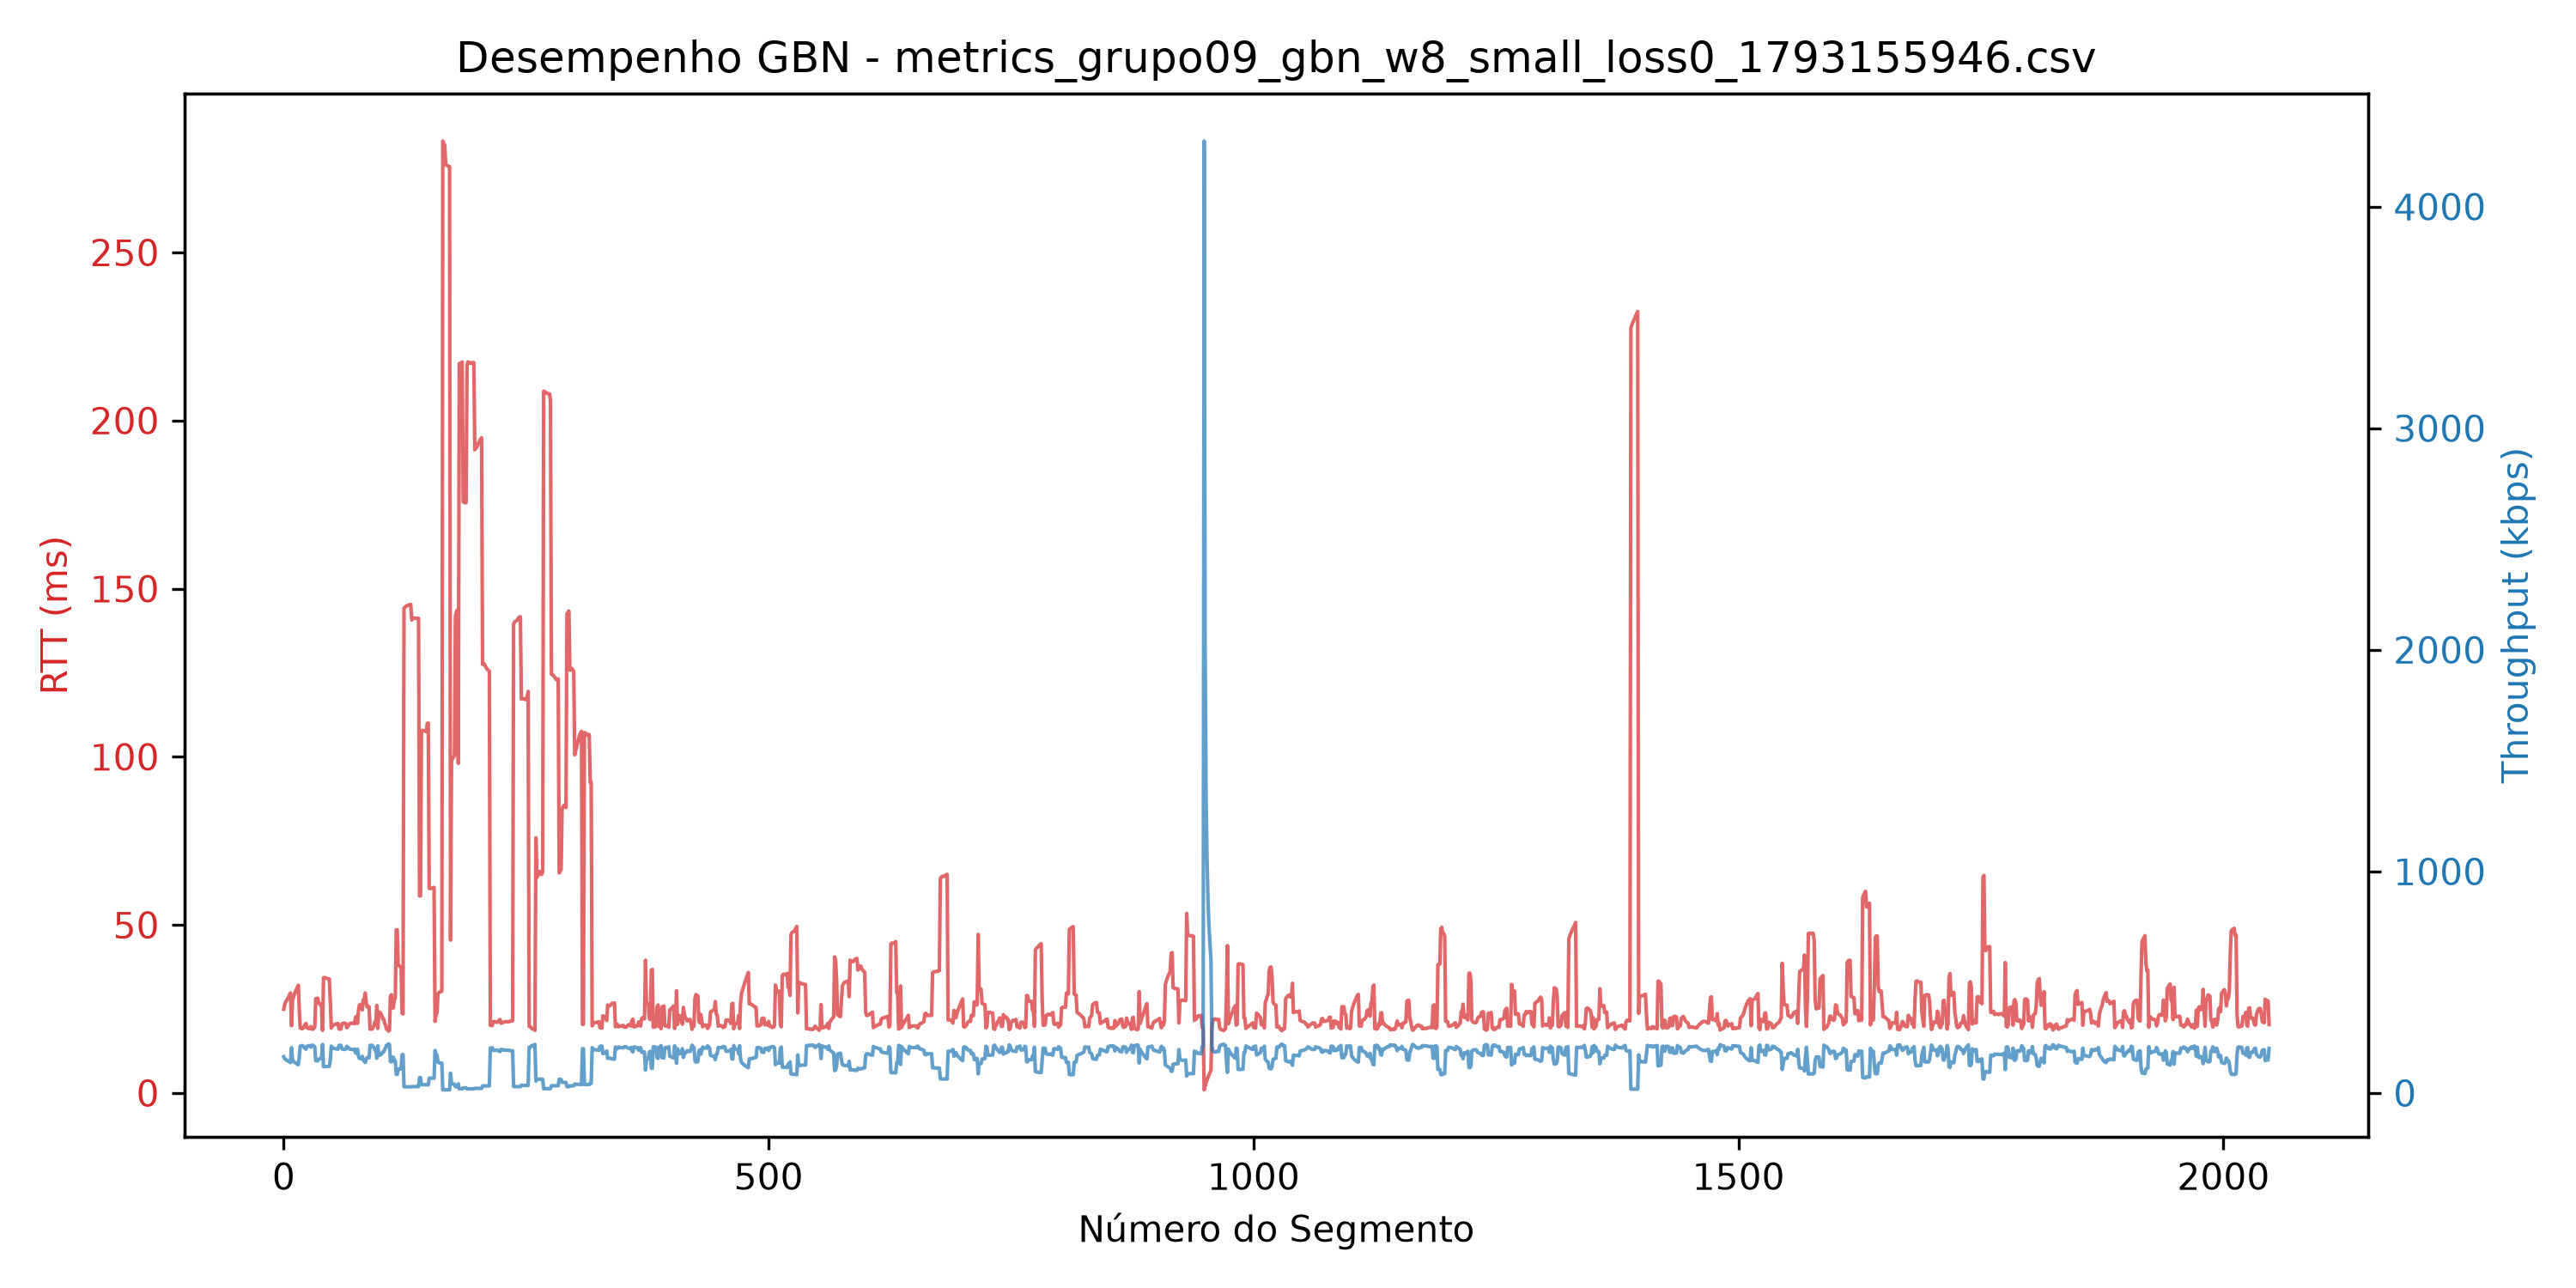

Data behind this chart, as committed beside it:
segment, timestamp, size_bytes, rtt_ms, rtt_estimated_ms, timeout_ms, throughput_kbps, retransmissions, timeout_occurred, window_size, protocol, simulated_loss
0, 2026-10-27T23:52:26.555020, 512, 24.95, 0, 300.0, 164.2, 0, 0, 8, gbn, 0
1, 2026-10-27T23:52:26.555965, 512, 26.37, 0, 300.0, 155.3, 0, 0, 8, gbn, 0
2, 2026-10-27T23:52:26.556620, 512, 27.06, 0, 300.0, 151.4, 0, 0, 8, gbn, 0
3, 2026-10-27T23:52:26.557138, 512, 27.59, 0, 300.0, 148.4, 0, 0, 8, gbn, 0
4, 2026-10-27T23:52:26.557590, 512, 28.08, 0, 300.0, 145.9, 0, 0, 8, gbn, 0
5, 2026-10-27T23:52:26.558072, 512, 28.51, 0, 300.0, 143.7, 0, 0, 8, gbn, 0
6, 2026-10-27T23:52:26.558918, 512, 29.3, 0, 300.0, 139.8, 0, 0, 8, gbn, 0
7, 2026-10-27T23:52:26.559387, 512, 29.76, 0, 300.0, 137.6, 0, 0, 8, gbn, 0
8, 2026-10-27T23:52:26.889609, 512, 20.01, 0, 300.0, 204.7, 1, 1, 8, gbn, 0
9, 2026-10-27T23:52:26.897144, 512, 27.45, 0, 300.0, 149.2, 1, 1, 8, gbn, 0
10, 2026-10-27T23:52:26.898139, 512, 28.49, 0, 300.0, 143.8, 1, 1, 8, gbn, 0
11, 2026-10-27T23:52:26.899016, 512, 29.42, 0, 300.0, 139.2, 1, 1, 8, gbn, 0
12, 2026-10-27T23:52:26.899691, 512, 30.14, 0, 300.0, 135.9, 1, 1, 8, gbn, 0
13, 2026-10-27T23:52:26.900313, 512, 30.78, 0, 300.0, 133.1, 1, 1, 8, gbn, 0
14, 2026-10-27T23:52:26.900956, 512, 31.43, 0, 300.0, 130.3, 1, 1, 8, gbn, 0
15, 2026-10-27T23:52:26.901399, 512, 32.04, 0, 300.0, 127.8, 1, 1, 8, gbn, 0
16, 2026-10-27T23:52:26.915288, 512, 24.92, 0, 300.0, 164.3, 0, 0, 8, gbn, 0
17, 2026-10-27T23:52:26.917334, 512, 19.34, 0, 300.0, 211.8, 0, 0, 8, gbn, 0
18, 2026-10-27T23:52:26.918132, 512, 19.25, 0, 300.0, 212.8, 0, 0, 8, gbn, 0
19, 2026-10-27T23:52:26.918699, 512, 19.12, 0, 300.0, 214.2, 0, 0, 8, gbn, 0
20, 2026-10-27T23:52:26.919599, 512, 19.31, 0, 300.0, 212.1, 0, 0, 8, gbn, 0
21, 2026-10-27T23:52:26.920819, 512, 19.85, 0, 300.0, 206.3, 0, 0, 8, gbn, 0
22, 2026-10-27T23:52:26.921865, 512, 20.32, 0, 300.0, 201.6, 0, 0, 8, gbn, 0
23, 2026-10-27T23:52:26.922379, 512, 20.69, 0, 300.0, 198, 0, 0, 8, gbn, 0
24, 2026-10-27T23:52:26.935252, 512, 19.36, 0, 300.0, 211.5, 0, 0, 8, gbn, 0
25, 2026-10-27T23:52:26.937324, 512, 19.3, 0, 300.0, 212.2, 0, 0, 8, gbn, 0
26, 2026-10-27T23:52:26.937805, 512, 19.18, 0, 300.0, 213.5, 0, 0, 8, gbn, 0
27, 2026-10-27T23:52:26.938243, 512, 19.12, 0, 300.0, 214.2, 0, 0, 8, gbn, 0
28, 2026-10-27T23:52:26.940027, 512, 19.77, 0, 300.0, 207.2, 0, 0, 8, gbn, 0
29, 2026-10-27T23:52:26.940536, 512, 19.03, 0, 300.0, 215.3, 0, 0, 8, gbn, 0
30, 2026-10-27T23:52:26.941355, 512, 19.0, 0, 300.0, 215.5, 0, 0, 8, gbn, 0
31, 2026-10-27T23:52:26.941940, 512, 19.26, 0, 300.0, 212.6, 0, 0, 8, gbn, 0
32, 2026-10-27T23:52:26.955439, 512, 19.62, 0, 300.0, 208.8, 0, 0, 8, gbn, 0
33, 2026-10-27T23:52:26.965885, 512, 28.07, 0, 300.0, 145.9, 0, 0, 8, gbn, 0
34, 2026-10-27T23:52:26.966306, 512, 28.11, 0, 300.0, 145.7, 0, 0, 8, gbn, 0
35, 2026-10-27T23:52:26.966804, 512, 28.19, 0, 300.0, 145.3, 0, 0, 8, gbn, 0
36, 2026-10-27T23:52:26.967167, 512, 26.77, 0, 300.0, 153.0, 0, 0, 8, gbn, 0
37, 2026-10-27T23:52:26.967516, 512, 26.61, 0, 300.0, 153.9, 0, 0, 8, gbn, 0
38, 2026-10-27T23:52:26.967856, 512, 26.14, 0, 300.0, 156.7, 0, 0, 8, gbn, 0
39, 2026-10-27T23:52:26.968134, 512, 25.93, 0, 300.0, 158, 0, 0, 8, gbn, 0
40, 2026-10-27T23:52:26.974756, 512, 18.64, 0, 300.0, 219.8, 0, 0, 8, gbn, 0
41, 2026-10-27T23:52:27.000669, 512, 34.31, 0, 300.0, 119.4, 0, 0, 8, gbn, 0
42, 2026-10-27T23:52:27.001092, 512, 34.37, 0, 300.0, 119.2, 0, 0, 8, gbn, 0
43, 2026-10-27T23:52:27.001354, 512, 34.27, 0, 300.0, 119.5, 0, 0, 8, gbn, 0
44, 2026-10-27T23:52:27.001588, 512, 34.15, 0, 300.0, 119.9, 0, 0, 8, gbn, 0
45, 2026-10-27T23:52:27.001830, 512, 34.05, 0, 300.0, 120.3, 0, 0, 8, gbn, 0
46, 2026-10-27T23:52:27.002045, 512, 33.95, 0, 300.0, 120.7, 0, 0, 8, gbn, 0
47, 2026-10-27T23:52:27.002272, 512, 33.92, 0, 300.0, 120.8, 0, 0, 8, gbn, 0
48, 2026-10-27T23:52:27.002499, 512, 27.38, 0, 300.0, 149.6, 0, 0, 8, gbn, 0
49, 2026-10-27T23:52:27.020678, 512, 19.34, 0, 300.0, 211.8, 0, 0, 8, gbn, 0
50, 2026-10-27T23:52:27.021411, 512, 19.97, 0, 300.0, 205.1, 0, 0, 8, gbn, 0
51, 2026-10-27T23:52:27.021827, 512, 20.2, 0, 300.0, 202.8, 0, 0, 8, gbn, 0
52, 2026-10-27T23:52:27.022211, 512, 20.32, 0, 300.0, 201.6, 0, 0, 8, gbn, 0
53, 2026-10-27T23:52:27.022519, 512, 20.45, 0, 300.0, 200.3, 0, 0, 8, gbn, 0
54, 2026-10-27T23:52:27.022847, 512, 20.55, 0, 300.0, 199.3, 0, 0, 8, gbn, 0
55, 2026-10-27T23:52:27.023156, 512, 20.63, 0, 300.0, 198.5, 0, 0, 8, gbn, 0
56, 2026-10-27T23:52:27.023489, 512, 20.7, 0, 300.0, 197.9, 0, 0, 8, gbn, 0
57, 2026-10-27T23:52:27.040402, 512, 19.02, 0, 300.0, 215.4, 0, 0, 8, gbn, 0
58, 2026-10-27T23:52:27.040840, 512, 19.07, 0, 300.0, 214.8, 0, 0, 8, gbn, 0
59, 2026-10-27T23:52:27.041142, 512, 19.03, 0, 300.0, 215.2, 0, 0, 8, gbn, 0
... 1,988 more rows
